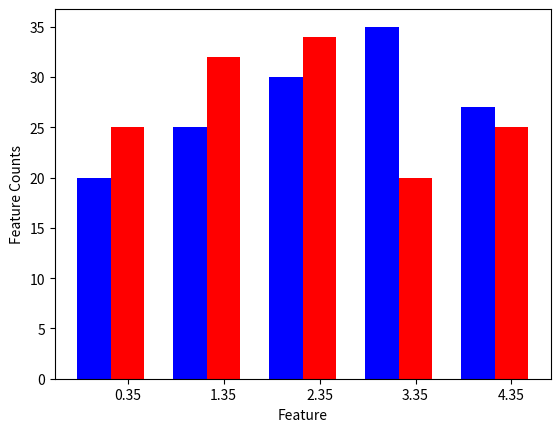

Generate this figure with matplotlib: (Note: this script raises an exception after producing the figure.)
import numpy as np
import matplotlib.pyplot as plt

fig = plt.figure()
ax = fig.add_subplot(111)

##the data 
N = 5
gene1 = (20, 25, 30, 35, 27)
gene2 = (25,32,34,20,25)

## variables 
index = np.arange(N)
width = 0.35



rects1 = ax.bar(index, gene1, width, color = 'b', label ='gene1')
rects2 =ax.bar(index + width, gene2, width, color ='r', label ='gene2')

##axes and labels 
ax.set_xlabel('Feature')
ax.set_ylabel('Feature Counts')
ax.set_xticks(index + width, ('Carbohydrates', 'Phosophorous Metabolism', 'Sulfer Metabolism', 'Amino Acids & Derivatives'))
ax.legend()


plt.plot()
plt.show()
